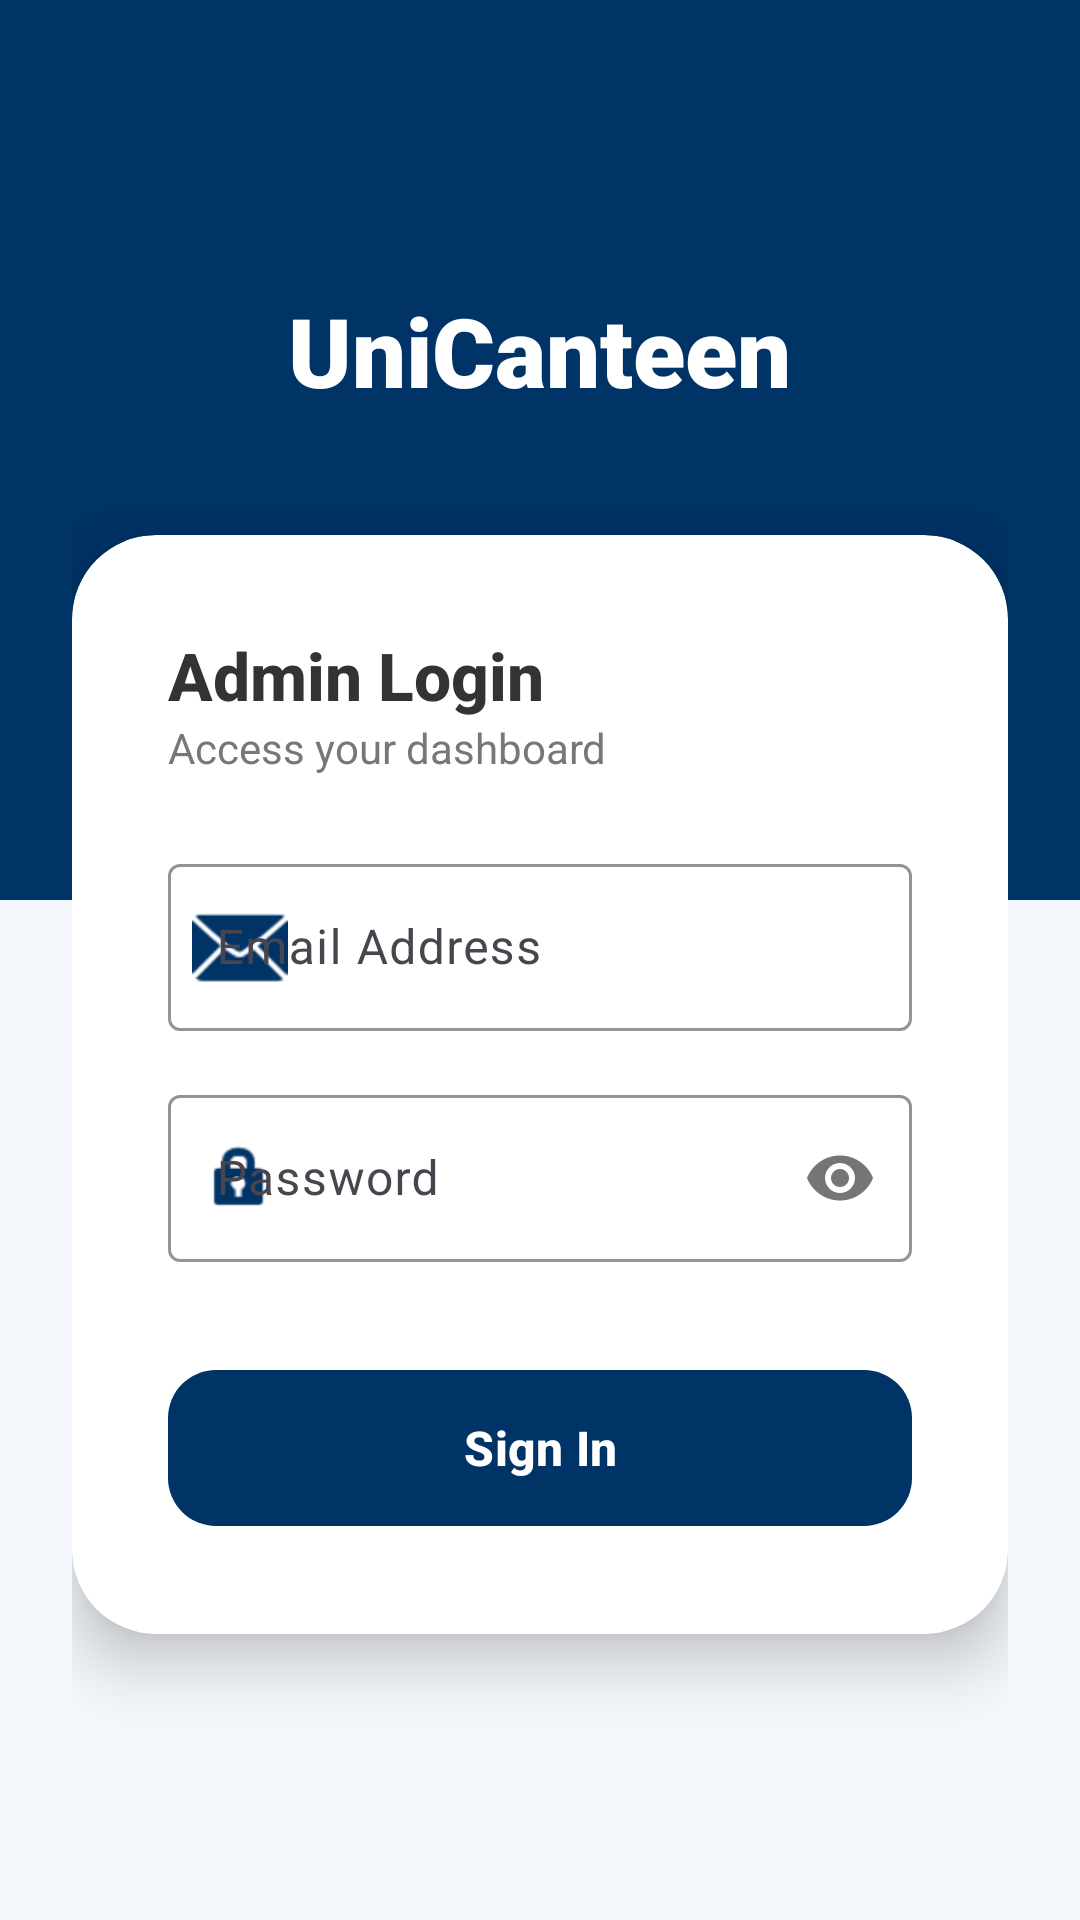

Layout XML and referenced resources for this Android screen:
<!-- AndroidManifest.xml: application theme Theme.UniCanteen -->
<!-- res/layout/activity_admin_login.xml -->
<?xml version="1.0" encoding="utf-8"?>
<RelativeLayout xmlns:android="http://schemas.android.com/apk/res/android"
    xmlns:app="http://schemas.android.com/apk/res-auto"
    android:layout_width="match_parent"
    android:layout_height="match_parent"
    android:background="#F4F7FC">

    <View
        android:layout_width="match_parent"
        android:layout_height="300dp"
        android:background="#003366" />

    <LinearLayout
        android:layout_width="match_parent"
        android:layout_height="match_parent"
        android:gravity="center"
        android:orientation="vertical"
        android:padding="24dp">

        <TextView
            android:layout_width="wrap_content"
            android:layout_height="wrap_content"
            android:text="UniCanteen"
            android:textColor="#FFFFFF"
            android:textSize="32sp"
            android:textStyle="bold"
            android:fontFamily="sans-serif-black"
            android:layout_marginBottom="40dp" />

        <com.google.android.material.card.MaterialCardView
            android:layout_width="match_parent"
            android:layout_height="wrap_content"
            app:cardCornerRadius="28dp"
            app:cardElevation="12dp"
            app:strokeWidth="0dp"
            app:cardBackgroundColor="#FFFFFF">

            <LinearLayout
                android:layout_width="match_parent"
                android:layout_height="wrap_content"
                android:orientation="vertical"
                android:padding="32dp">

                <TextView
                    android:layout_width="wrap_content"
                    android:layout_height="wrap_content"
                    android:text="Admin Login"
                    android:textColor="#333333"
                    android:textSize="22sp"
                    android:textStyle="bold"
                    android:fontFamily="sans-serif-medium"/>

                <TextView
                    android:layout_width="wrap_content"
                    android:layout_height="wrap_content"
                    android:text="Access your dashboard"
                    android:textColor="#777777"
                    android:textSize="14sp"
                    android:layout_marginBottom="24dp"/>

                <com.google.android.material.textfield.TextInputLayout
                    style="@style/Widget.Material3.TextInputLayout.OutlinedBox"
                    android:layout_width="match_parent"
                    android:layout_height="wrap_content"
                    android:hint="Email Address"
                    app:boxStrokeColor="#003366"
                    app:hintTextColor="#003366"
                    app:startIconDrawable="@android:drawable/ic_dialog_email"
                    app:startIconTint="#003366"
                    app:cornerRadius="12dp">

                    <com.google.android.material.textfield.TextInputEditText
                        android:id="@+id/edtAdminEmail"
                        android:layout_width="match_parent"
                        android:layout_height="wrap_content"
                        android:inputType="textEmailAddress"
                        android:textColor="#212121" />
                </com.google.android.material.textfield.TextInputLayout>

                <com.google.android.material.textfield.TextInputLayout
                    style="@style/Widget.Material3.TextInputLayout.OutlinedBox"
                    android:layout_width="match_parent"
                    android:layout_height="wrap_content"
                    android:layout_marginTop="16dp"
                    android:hint="Password"
                    app:boxStrokeColor="#003366"
                    app:hintTextColor="#003366"
                    app:passwordToggleEnabled="true"
                    app:startIconDrawable="@android:drawable/ic_lock_idle_lock"
                    app:startIconTint="#003366"
                    app:cornerRadius="12dp">

                    <com.google.android.material.textfield.TextInputEditText
                        android:id="@+id/edtAdminPassword"
                        android:layout_width="match_parent"
                        android:layout_height="wrap_content"
                        android:inputType="textPassword"
                        android:textColor="#212121" />
                </com.google.android.material.textfield.TextInputLayout>

                <com.google.android.material.button.MaterialButton
                    android:id="@+id/btnAdminLogin"
                    android:layout_width="match_parent"
                    android:layout_height="60dp"
                    android:layout_marginTop="32dp"
                    android:text="Sign In"
                    android:textSize="16sp"
                    android:textStyle="bold"
                    android:textAllCaps="false"
                    app:cornerRadius="16dp"
                    app:backgroundTint="#003366"
                    app:elevation="4dp" />

            </LinearLayout>
        </com.google.android.material.card.MaterialCardView>

    </LinearLayout>
</RelativeLayout>
<!-- resources referenced by this layout -->
<resources>
  <style name="Theme.UniCanteen" parent="Base.Theme.UniCanteen" />
  <style name="Base.Theme.UniCanteen" parent="Theme.Material3.DayNight.NoActionBar">
          
          <item name="colorPrimary">@color/primary_blue</item>
          <item name="colorOnPrimary">@color/white</item>
          <item name="colorPrimaryContainer">@color/primary_blue_light</item>
          <item name="colorOnPrimaryContainer">@color/primary_blue_dark</item>
          <item name="colorSecondary">@color/accent_cyan</item>
          <item name="android:windowBackground">@color/bg_light</item>
  
          
          <item name="android:statusBarColor">@color/bg_dark</item>
          <item name="android:windowLightStatusBar">false</item>
      </style>
  <color name="primary_blue">#059669</color>
  <color name="white">#FFFFFFFF</color>
  <color name="primary_blue_light">#ECFDF5</color>
  <color name="primary_blue_dark">#047857</color>
  <color name="accent_cyan">#06B6D4</color>
  <color name="bg_light">#F8FAFC</color>
  <color name="bg_dark">#0F172A</color>
</resources>
